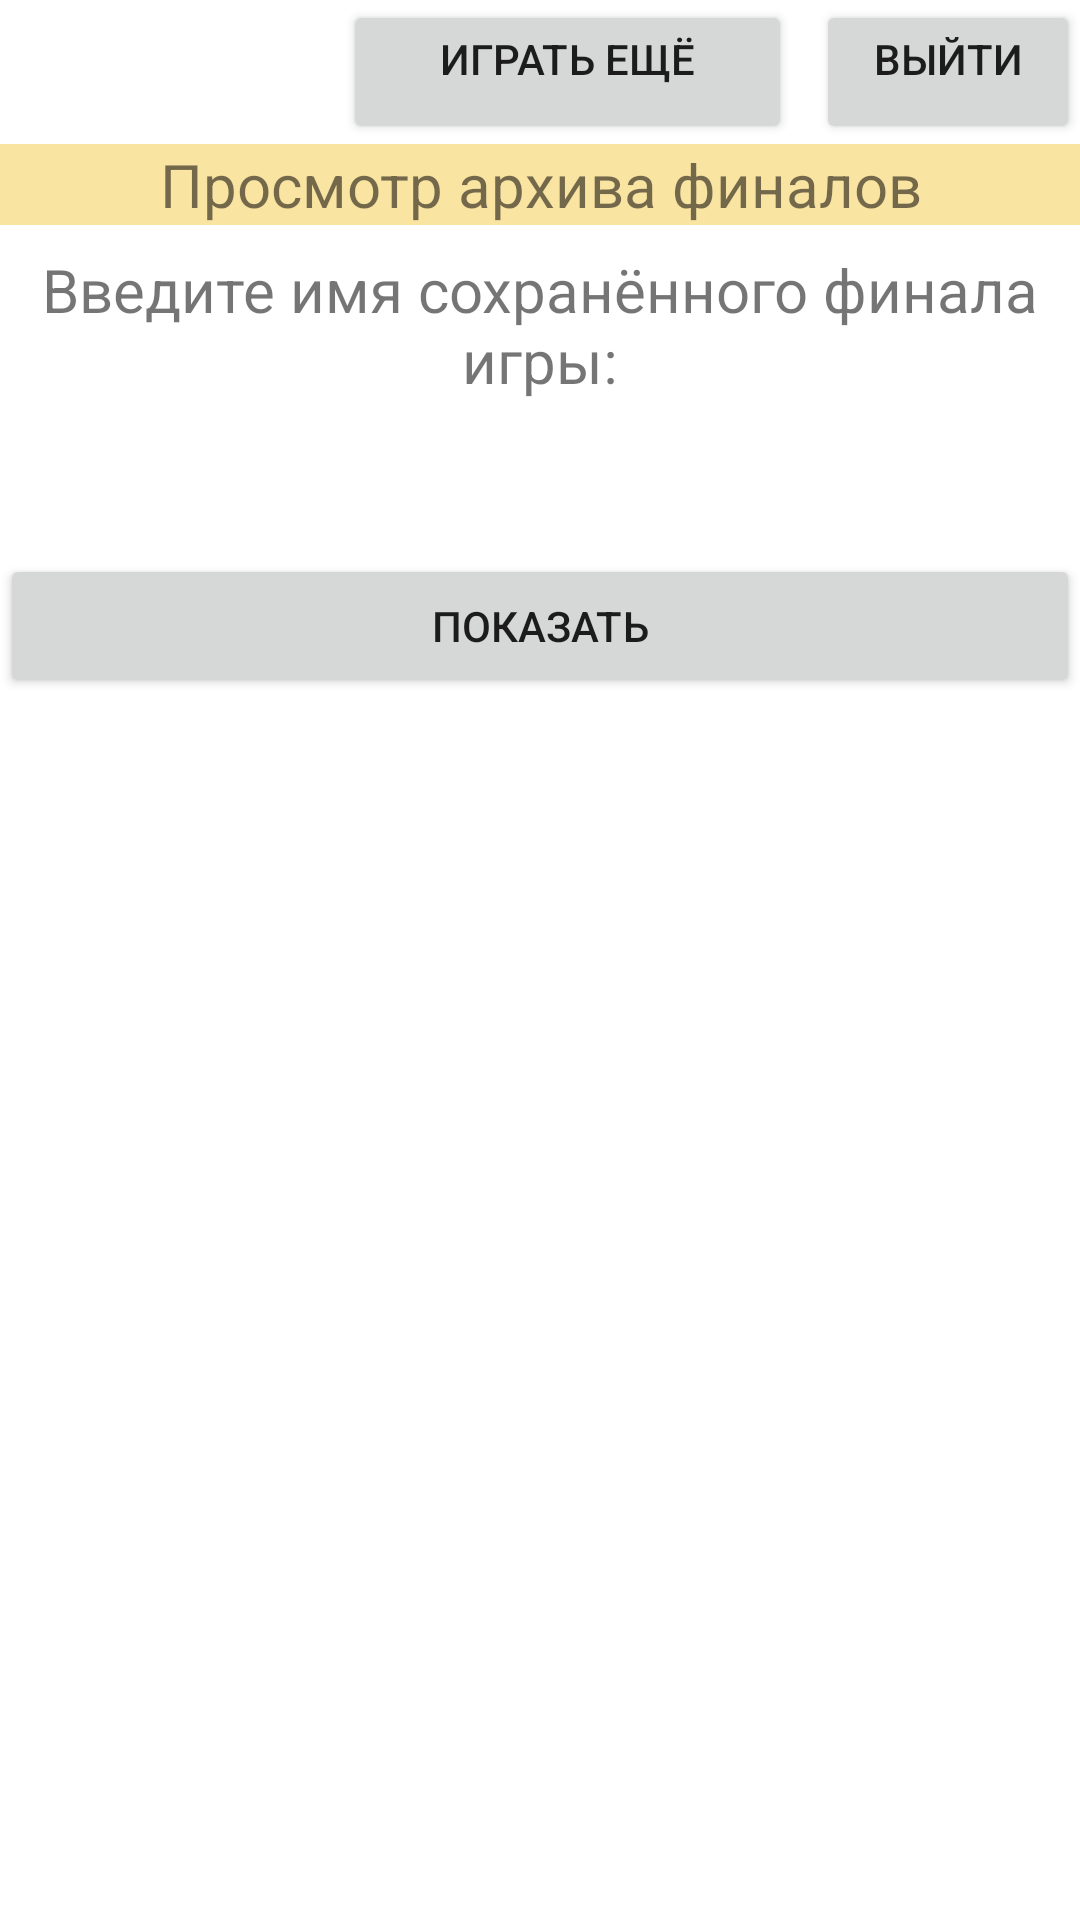

Layout XML and referenced resources for this Android screen:
<!-- AndroidManifest.xml: application theme Theme.ShProject -->
<!-- res/layout/activity_show.xml -->
<?xml version="1.0" encoding="utf-8"?>
<LinearLayout xmlns:android="http://schemas.android.com/apk/res/android"
    xmlns:app="http://schemas.android.com/apk/res-auto"
    xmlns:tools="http://schemas.android.com/tools"
    android:id="@+id/linearLayout_play"
    android:layout_width="match_parent"
    android:layout_height="match_parent"
    android:orientation="vertical"
    tools:context=".ShowActivity">

    <LinearLayout
        android:layout_width="match_parent"
        android:layout_height="wrap_content"
        android:orientation="horizontal"
        >
        <Button
            android:layout_width="wrap_content"
            android:layout_height="wrap_content"
            android:gravity="center_horizontal"
            android:text="Сохранить"
            android:visibility="invisible" />
        <Button
            android:id="@+id/button_for_continue_SHOW"
            android:layout_width="wrap_content"
            android:layout_height="wrap_content"
            android:text="Играть ещё"
            android:onClick="onClick_continue_SHOW"
            android:layout_weight="1"
            android:layout_marginEnd="8dp"
            android:layout_marginStart="8dp"
            android:gravity="center_horizontal"
            android:visibility="visible"
            />
        <Button
            android:id="@+id/button_for_exit_SHOW"
            android:layout_width="wrap_content"
            android:layout_height="wrap_content"
            android:text="Выйти"
            android:onClick="onClick_exit_SHOW"
            android:gravity="center_horizontal"
            android:visibility="visible"
            />
    </LinearLayout>

    <TextView
        android:layout_width="match_parent"
        android:layout_height="wrap_content"
        android:background="#FAE4A2"
        android:gravity="center"
        android:text="Просмотр архива финалов"
        android:textSize="20sp" />
    <TextView
        android:layout_width="match_parent"
        android:layout_height="wrap_content"
        android:gravity="center"
        android:layout_marginTop="8dp"
        android:layout_marginBottom="8dp"
        android:text="Введите имя сохранённого финала игры:"
        android:textSize="20sp" />
    <EditText
        android:id="@+id/et_input_SHOW"
        android:layout_width="match_parent"
        android:layout_height="wrap_content"
        android:gravity="center"
        android:layout_marginTop="8dp"
        android:layout_marginBottom="8dp"
        android:text=""
        android:background="@drawable/border_style"
        android:textSize="20sp" />
    <Button
        android:id="@+id/btn_show"
        android:layout_width="match_parent"
        android:layout_height="wrap_content"
        android:gravity="center"
        android:text="Показать"
        android:textSize="14sp" />

    <FrameLayout
        android:id="@+id/FrameLayout"
        android:layout_width="match_parent"
        android:layout_height="match_parent"
        android:orientation="vertical" >

        <TableLayout
            android:id="@+id/tableLayout"
            android:layout_width="wrap_content"
            android:layout_height="wrap_content"
            android:layout_gravity="center"
            android:orientation="vertical" />

    </FrameLayout>

</LinearLayout>
<!-- resources referenced by this layout -->
<resources>
  <style name="Theme.ShProject" parent="Theme.MaterialComponents.DayNight.DarkActionBar">
          
          <item name="colorPrimary">@color/purple_500</item>
          <item name="colorPrimaryVariant">@color/purple_700</item>
          <item name="colorOnPrimary">@color/white</item>
          
          <item name="colorSecondary">@color/teal_200</item>
          <item name="colorSecondaryVariant">@color/teal_700</item>
          <item name="colorOnSecondary">@color/black</item>
          
          <item name="android:statusBarColor" tools:targetApi="l">?attr/colorPrimaryVariant</item>
          
      </style>
  <!-- not gathered from this repository: default colours our renderer supplied (Android Studio template values) -->
  <color name="purple_500">#FF6200EE</color>
  <color name="purple_700">#FF3700B3</color>
  <color name="teal_200">#FF03DAC5</color>
  <color name="teal_700">#FF018786</color>
  <color name="black">#FF000000</color>
  <color name="white">#FFFFFFFF</color>
</resources>
